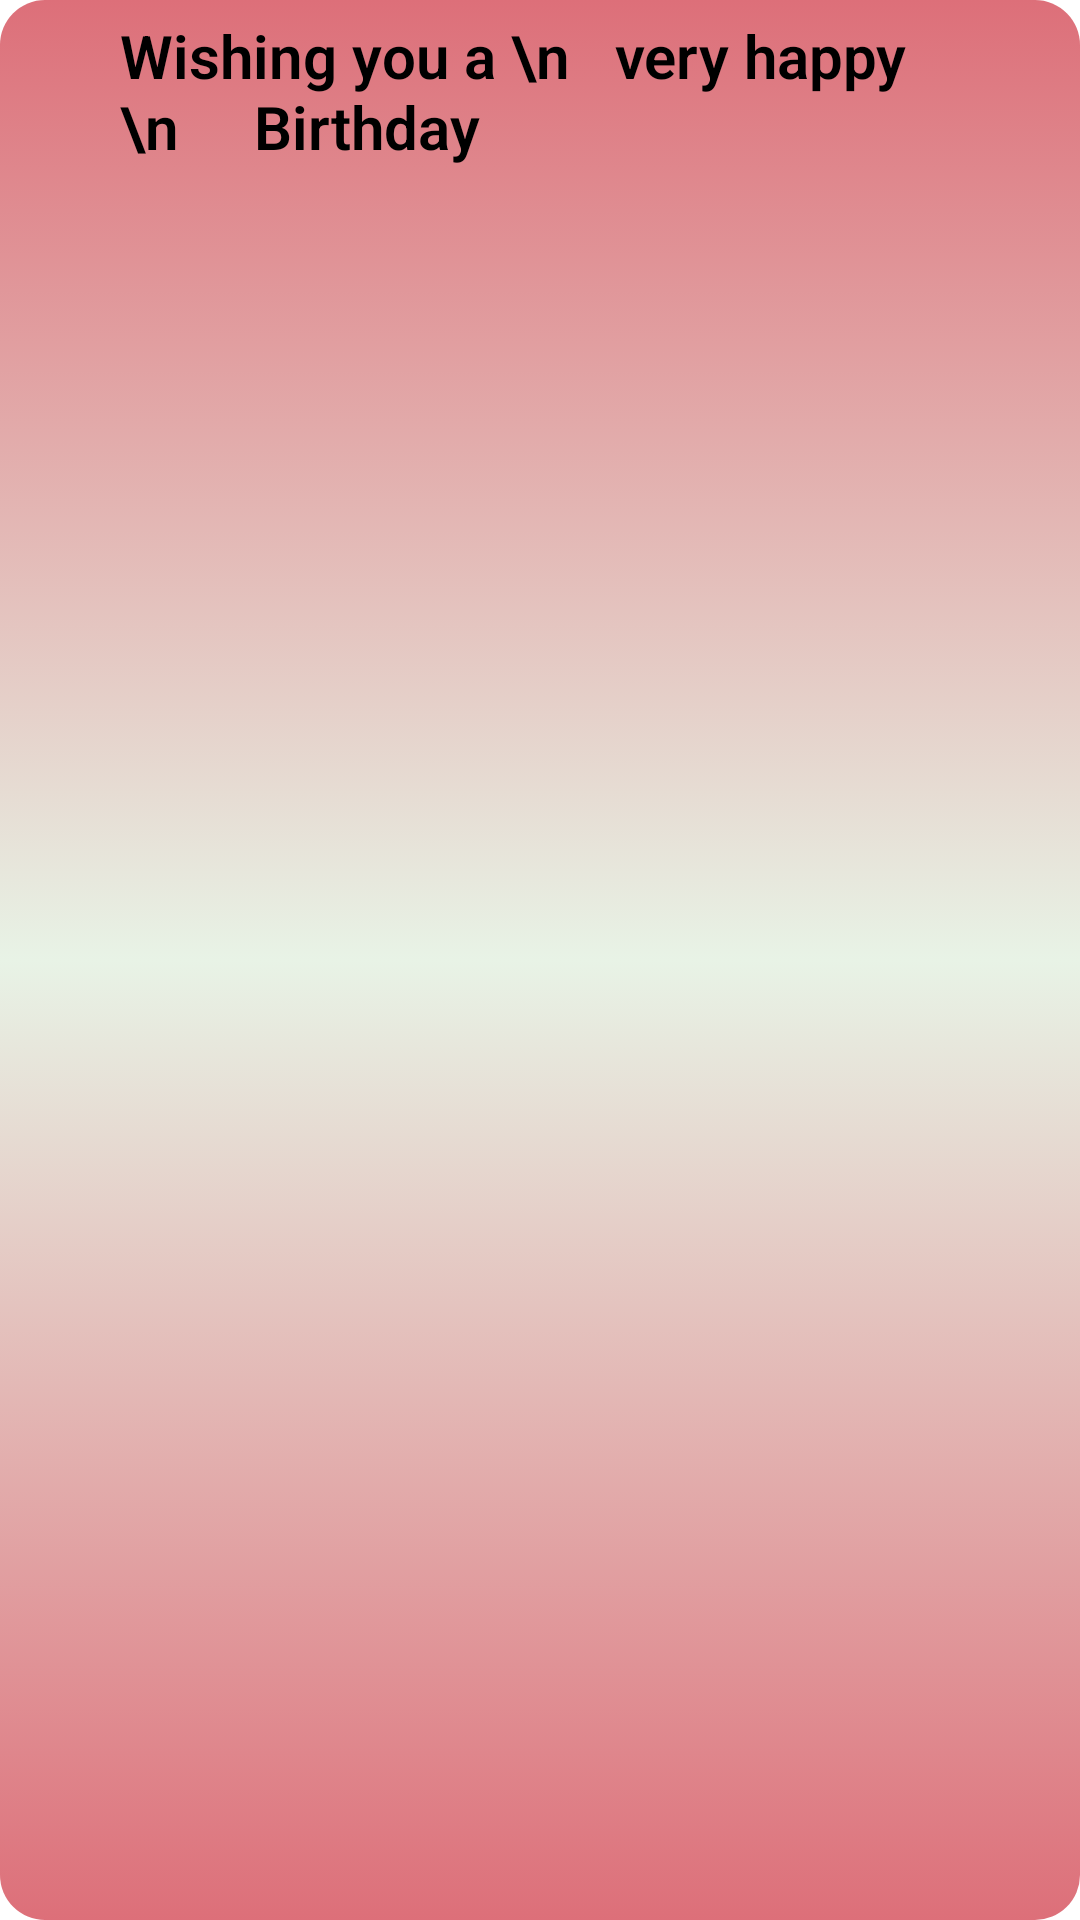

The Android layout XML behind this screen, and the referenced resources:
<!-- AndroidManifest.xml: application theme Theme.NewProject -->
<!-- res/layout/activity_birthdatgreet.xml -->
<?xml version="1.0" encoding="utf-8"?>
<LinearLayout xmlns:android="http://schemas.android.com/apk/res/android"
    xmlns:app="http://schemas.android.com/apk/res-auto"
    xmlns:tools="http://schemas.android.com/tools"
    android:layout_width="match_parent"
    android:layout_height="match_parent"
    android:background="@drawable/textview"
    android:orientation="vertical"
    tools:context=".birthdatgreet">

    <TextView
        android:id="@+id/text22"
        android:layout_width="wrap_content"
        android:layout_height="wrap_content"
        android:text="Wishing you a \n   very happy \n     Birthday"
        android:layout_gravity="center"
        android:layout_marginLeft="40dp"
        android:textSize="20dp"
        android:fontFamily="sans-serif-light"
        android:textStyle="bold"
        android:textColor="@color/black"
        android:layout_marginRight="40dp"/>
    <TextView
        android:id="@+id/text23"
        android:layout_width="wrap_content"
        android:layout_height="wrap_content"
        android:layout_gravity="center"
        android:textColor="@color/black"
        android:textStyle="italic"/>

</LinearLayout>
<!-- resources referenced by this layout -->
<resources>
  <color name="black">#FF000000</color>
  <!-- drawable textview (drawable) -->
  <?xml version="1.0" encoding="utf-8"?>
  <selector xmlns:android="http://schemas.android.com/apk/res/android">
  <item>
      <shape android:shape="rectangle">
          <solid android:color="@color/black"/>
          <corners android:radius="15dp"/>
          <gradient android:angle="100"
              android:startColor="@color/pink"
              android:centerColor="@color/white"
              android:endColor="@color/pink"/>
          <padding android:bottom="20dp"
              android:top="5dp"/>
      </shape>
  
          </item>
          </selector>
  <style name="Theme.NewProject" parent="Theme.MaterialComponents.DayNight.DarkActionBar">
          
          <item name="colorPrimary">@color/purple_500</item>
          <item name="colorPrimaryVariant">@color/purple_700</item>
          <item name="colorOnPrimary">@color/white</item>
          
          <item name="colorSecondary">@color/teal_200</item>
          <item name="colorSecondaryVariant">@color/teal_700</item>
          <item name="colorOnSecondary">@color/black</item>
          
          <item name="android:statusBarColor">?attr/colorPrimaryVariant</item>
          
      </style>
  <color name="pink">#DD6F79</color>
  <color name="white">#E8F3E6</color>
  <color name="purple_500">#FF6200EE</color>
  <color name="purple_700">#FF3700B3</color>
  <color name="teal_200">#FF03DAC5</color>
  <color name="teal_700">#FF018786</color>
</resources>
